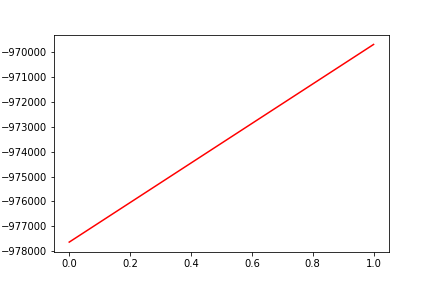

The data file committed next to this chart (first rows):
, date, assets
0, 0, -977640
1, 20170301, -969680
